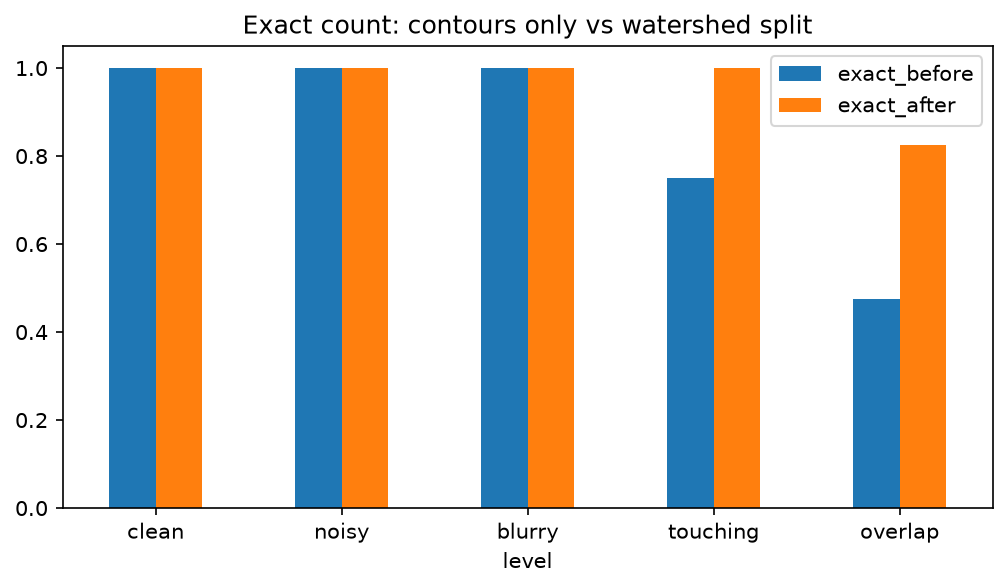

The file beside this chart, header and first rows:
level, exact_before, classes_ok_before, abs_err_before, exact_after, classes_ok_after, abs_err_after
clean, 1.0, 1.0, 0.0, 1.0, 1.0, 0.0
noisy, 1.0, 1.0, 0.0, 1.0, 1.0, 0.0
blurry, 1.0, 0.975, 0.0, 1.0, 0.975, 0.0
touching, 0.75, 0.75, 0.25, 1.0, 0.925, 0.0
overlap, 0.475, 0.475, 0.75, 0.825, 0.65, 0.2
